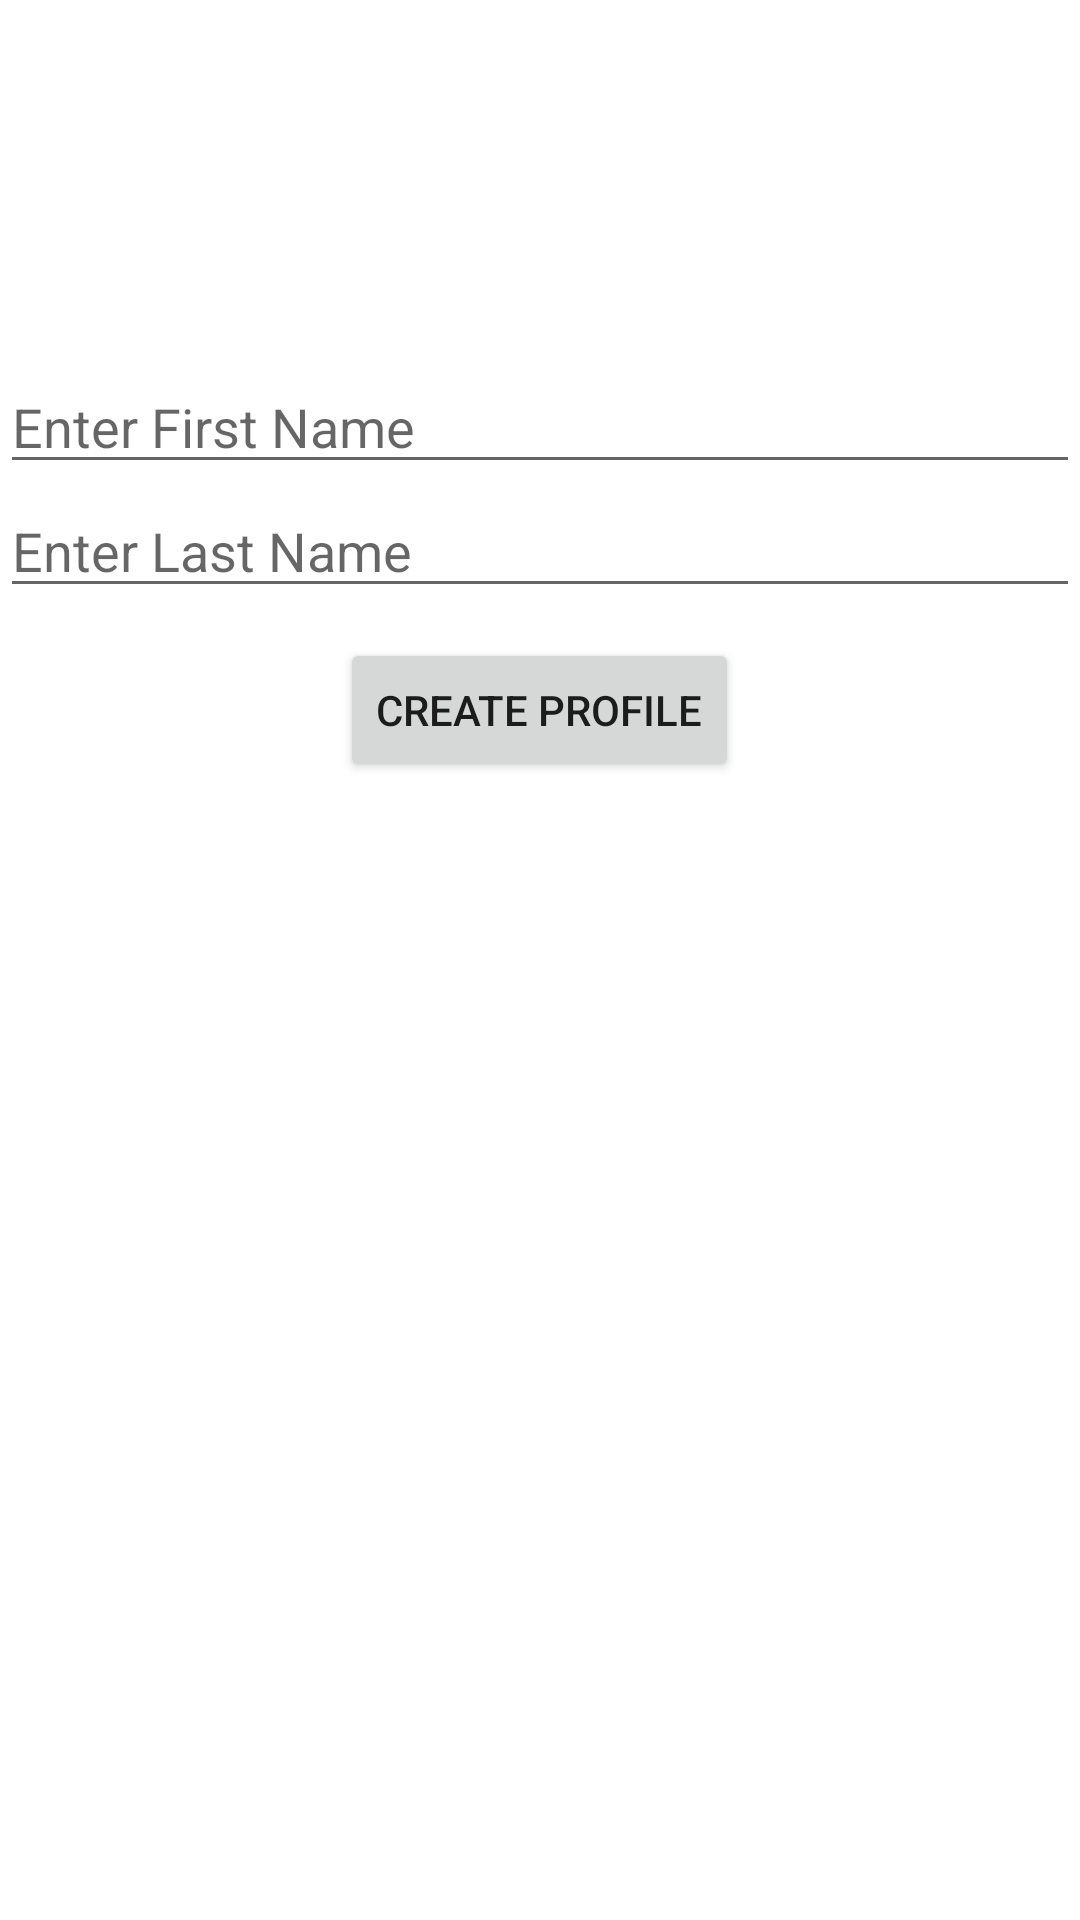

This screen was rendered from an Android layout file. Write that file and the resources it references.
<!-- AndroidManifest.xml: application theme Theme.Demo -->
<!-- res/layout/layout_profile.xml -->
<?xml version="1.0" encoding="utf-8"?>
<LinearLayout
    xmlns:android="http://schemas.android.com/apk/res/android"
    android:layout_width="match_parent"
    android:layout_height="wrap_content"
    android:orientation="vertical"
    android:layout_margin="10dp"
    >
    <ImageView
        android:layout_width="100dp"
        android:layout_height="100dp"
        android:id="@+id/image_view"
        android:layout_gravity="center_horizontal"
        android:src="@drawable/ic_profile"
        android:layout_marginTop="10dp"
        />
    <EditText
        android:layout_width="match_parent"
        android:layout_height="wrap_content"
        android:id="@+id/et_first_name"
        android:hint="Enter First Name"
        android:layout_marginTop="10dp"
        />
    <EditText
        android:layout_width="match_parent"
        android:layout_height="wrap_content"
        android:id="@+id/et_last_name"
        android:hint="Enter Last Name"
        />
    <Button
        android:layout_width="wrap_content"
        android:layout_height="wrap_content"
        android:id="@+id/btn_create_profile"
        android:text="Create Profile"
        android:layout_gravity="center_horizontal"
        android:layout_marginTop="10dp"
        />

</LinearLayout>
<!-- resources referenced by this layout -->
<resources>
  <style name="Theme.Demo" parent="Theme.MaterialComponents.DayNight.DarkActionBar">
          
          <item name="colorPrimary">@color/black</item>
          <item name="colorPrimaryVariant">@color/black</item>
          <item name="colorOnPrimary">@color/white</item>
          
          <item name="colorSecondary">@color/teal_200</item>
          <item name="colorSecondaryVariant">@color/teal_700</item>
          <item name="colorOnSecondary">@color/black</item>
          
          <item name="android:statusBarColor" tools:targetApi="l">?attr/colorPrimaryVariant</item>
          
      </style>
  <color name="black">#000000</color>
  <color name="white">#FFFFFFFF</color>
  <color name="teal_200">#FF03DAC5</color>
  <color name="teal_700">#FF018786</color>
</resources>
